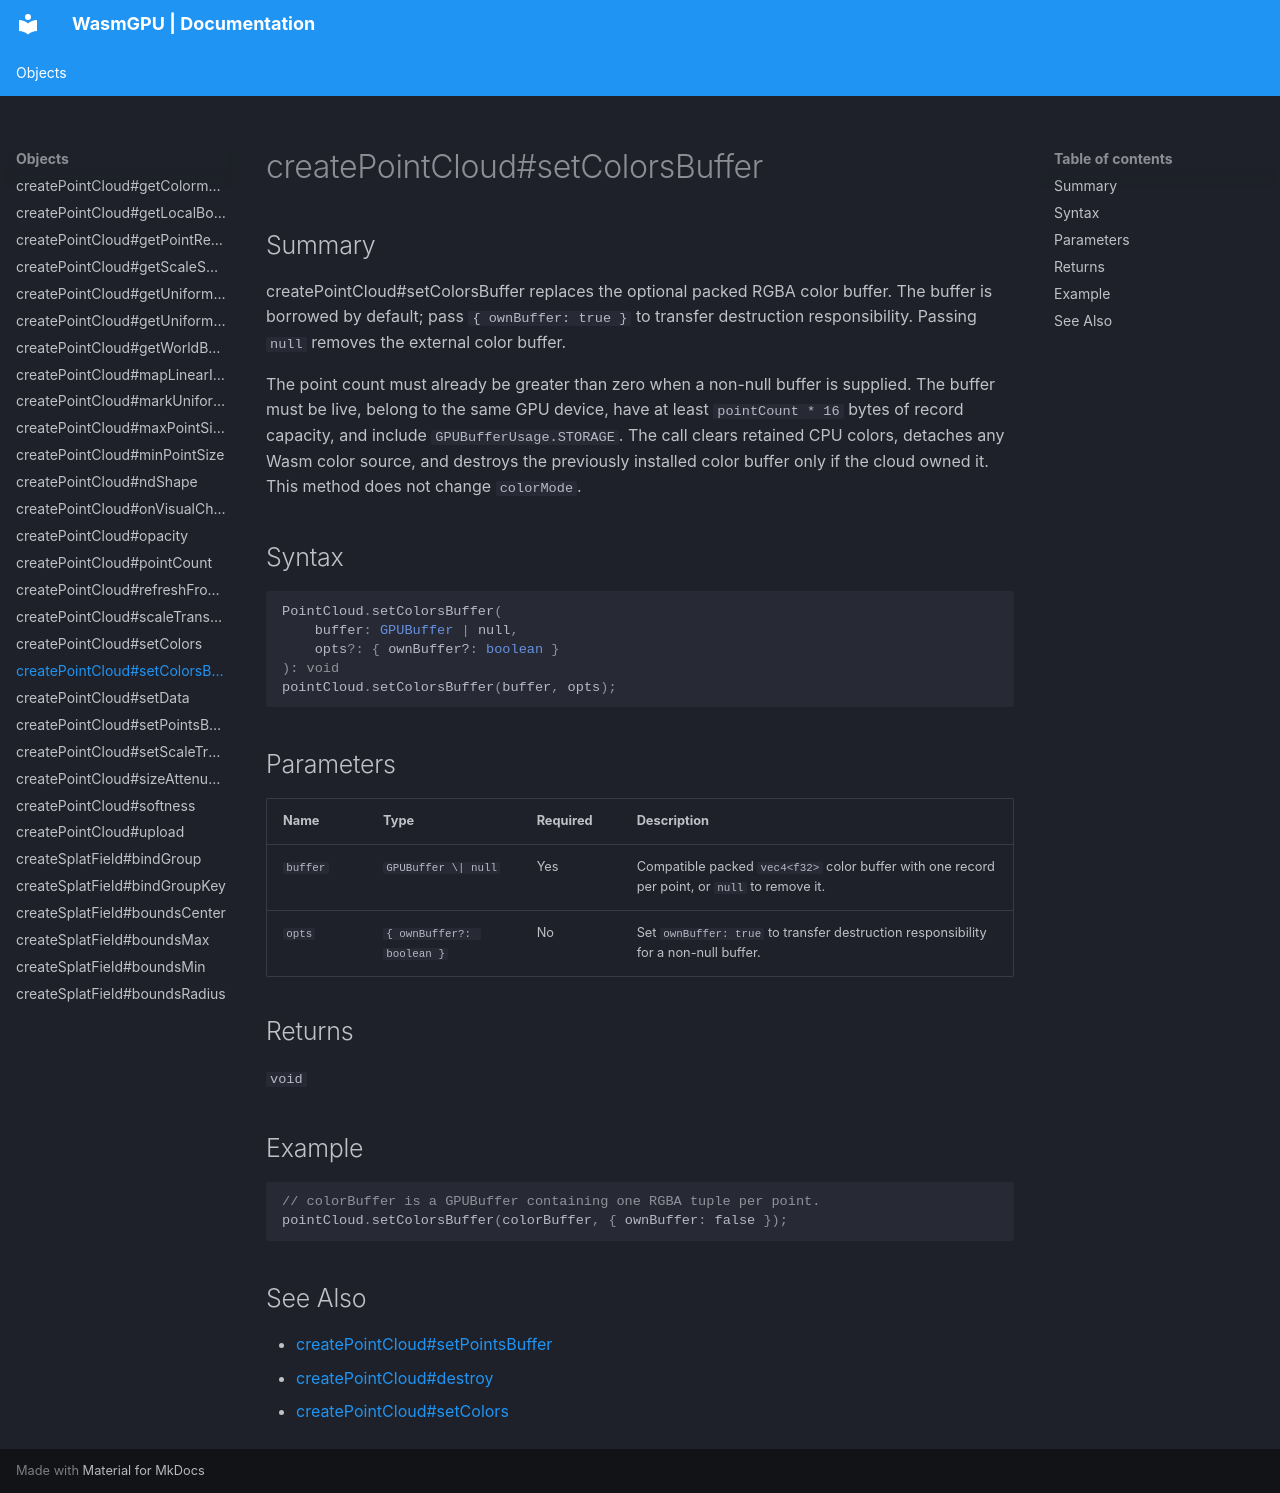

repository: Zushah/WasmGPU · page: objects/createpointcloud-setcolorsbuffer/index.html · generator: mkdocs

# createPointCloud#setColorsBuffer

## Summary
createPointCloud#setColorsBuffer replaces the optional packed RGBA color buffer. The buffer is borrowed by default; pass `{ ownBuffer: true }` to transfer destruction responsibility. Passing `null` removes the external color buffer.

The point count must already be greater than zero when a non-null buffer is supplied. The buffer must be live, belong to the same GPU device, have at least `pointCount * 16` bytes of record capacity, and include `GPUBufferUsage.STORAGE`. The call clears retained CPU colors, detaches any Wasm color source, and destroys the previously installed color buffer only if the cloud owned it. This method does not change `colorMode`.

## Syntax
```ts
PointCloud.setColorsBuffer(
    buffer: GPUBuffer | null,
    opts?: { ownBuffer?: boolean }
): void
pointCloud.setColorsBuffer(buffer, opts);
```

## Parameters
| Name | Type | Required | Description |
| --- | --- | --- | --- |
| `buffer` | `GPUBuffer \| null` | Yes | Compatible packed `vec4<f32>` color buffer with one record per point, or `null` to remove it. |
| `opts` | `{ ownBuffer?: boolean }` | No | Set `ownBuffer: true` to transfer destruction responsibility for a non-null buffer. |

## Returns
`void`

## Example
```js
// colorBuffer is a GPUBuffer containing one RGBA tuple per point.
pointCloud.setColorsBuffer(colorBuffer, { ownBuffer: false });
```

## See Also
- [createPointCloud#setPointsBuffer](./createpointcloud-setpointsbuffer.md)
- [createPointCloud#destroy](./createpointcloud-destroy.md)
- [createPointCloud#setColors](./createpointcloud-setcolors.md)
